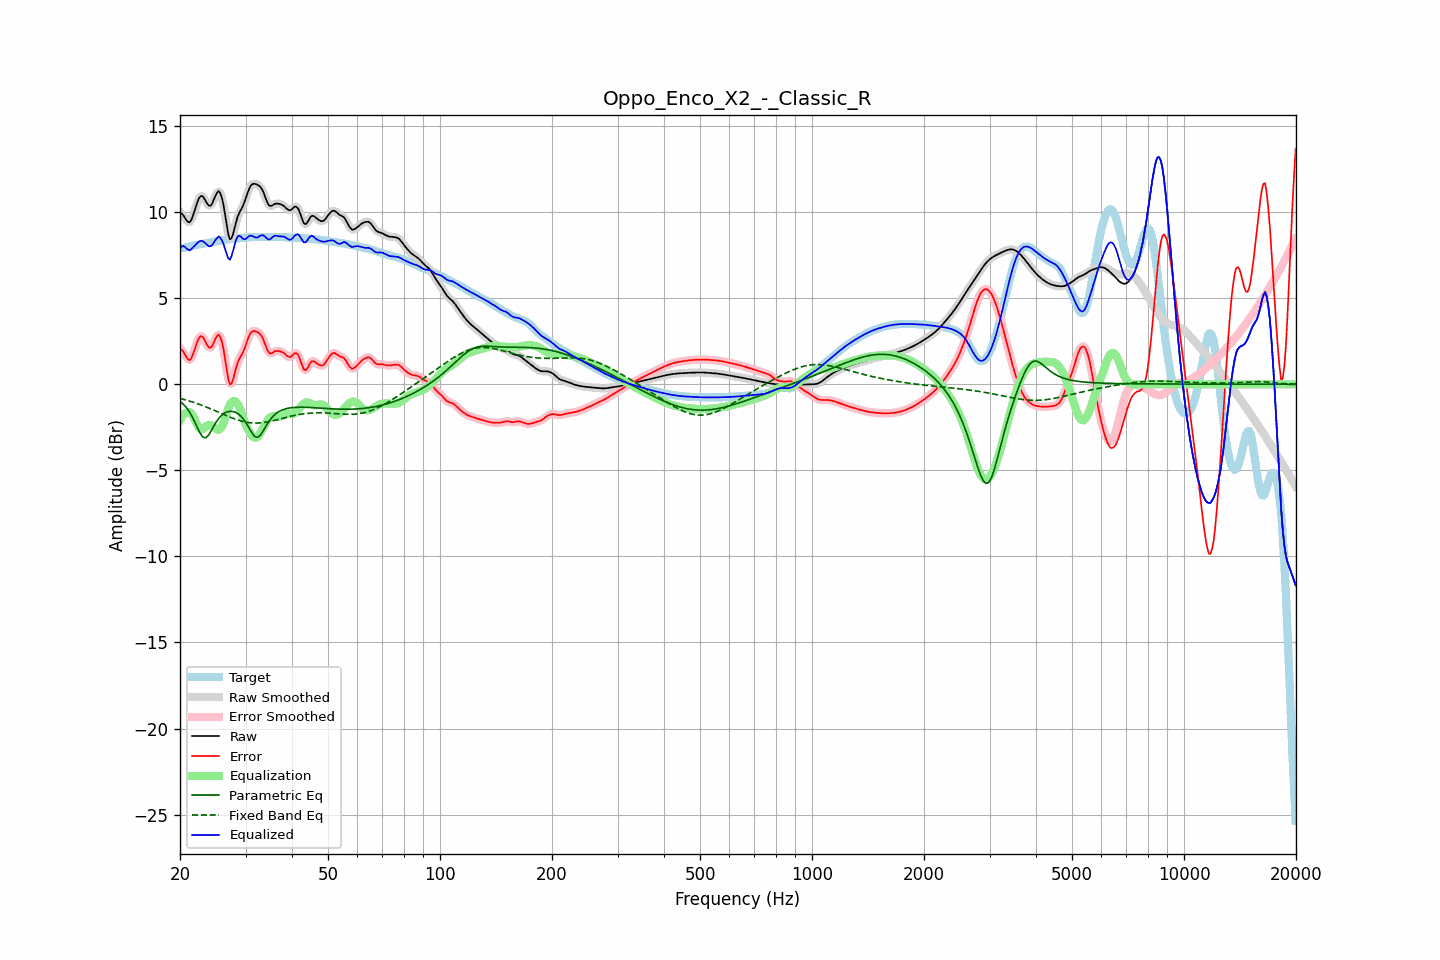

Source data for this figure (header and first rows):
frequency, raw, error, smoothed, error_smoothed, equalization, parametric_eq, fixed_band_eq, equalized_raw, equalized_smoothed, target
20.00, 9.99, 2.09, 10.02, 2.12, -2.09, -0.98, -0.82, 7.90, 7.93, 7.90
20.20, 9.93, 2.02, 9.90, 1.99, -1.92, -1.07, -0.84, 8.00, 7.98, 7.91
20.40, 9.82, 1.90, 9.79, 1.86, -1.79, -1.15, -0.87, 8.04, 8.00, 7.92
20.61, 9.68, 1.75, 9.68, 1.74, -1.69, -1.25, -0.89, 7.99, 7.98, 7.93
20.81, 9.53, 1.57, 9.53, 1.57, -1.64, -1.35, -0.92, 7.90, 7.90, 7.96
21.02, 9.44, 1.45, 9.43, 1.45, -1.61, -1.49, -0.95, 7.82, 7.82, 7.99
21.23, 9.41, 1.40, 9.44, 1.43, -1.63, -1.62, -0.98, 7.78, 7.81, 8.01
21.44, 9.54, 1.50, 9.55, 1.52, -1.68, -1.79, -1.01, 7.85, 7.87, 8.03
21.66, 9.78, 1.73, 9.77, 1.72, -1.83, -1.96, -1.04, 7.95, 7.93, 8.05
21.87, 10.06, 1.99, 10.06, 1.99, -2.02, -2.15, -1.07, 8.03, 8.04, 8.07
22.09, 10.36, 2.27, 10.36, 2.27, -2.22, -2.35, -1.10, 8.14, 8.14, 8.09
22.31, 10.64, 2.53, 10.63, 2.52, -2.41, -2.55, -1.13, 8.23, 8.22, 8.11
22.54, 10.84, 2.71, 10.83, 2.71, -2.54, -2.75, -1.16, 8.30, 8.29, 8.12
22.76, 10.94, 2.80, 10.93, 2.79, -2.61, -2.90, -1.20, 8.33, 8.32, 8.14
22.99, 10.93, 2.77, 10.91, 2.75, -2.60, -3.05, -1.23, 8.33, 8.31, 8.16
23.22, 10.80, 2.62, 10.80, 2.62, -2.55, -3.08, -1.27, 8.26, 8.26, 8.18
23.45, 10.64, 2.44, 10.64, 2.44, -2.46, -3.11, -1.31, 8.17, 8.18, 8.20
23.69, 10.48, 2.27, 10.48, 2.26, -2.39, -3.02, -1.34, 8.09, 8.09, 8.22
23.92, 10.37, 2.14, 10.39, 2.15, -2.35, -2.93, -1.38, 8.02, 8.04, 8.24
24.16, 10.38, 2.12, 10.40, 2.14, -2.36, -2.77, -1.42, 8.02, 8.03, 8.25
24.40, 10.50, 2.23, 10.52, 2.24, -2.41, -2.60, -1.46, 8.09, 8.10, 8.27
24.65, 10.72, 2.43, 10.71, 2.43, -2.49, -2.43, -1.50, 8.23, 8.23, 8.29
24.89, 10.95, 2.65, 10.95, 2.64, -2.57, -2.27, -1.54, 8.38, 8.38, 8.30
25.14, 11.12, 2.80, 11.13, 2.81, -2.63, -2.13, -1.58, 8.49, 8.50, 8.32
25.39, 11.23, 2.90, 11.19, 2.86, -2.64, -1.99, -1.62, 8.59, 8.55, 8.33
25.65, 11.11, 2.76, 11.11, 2.76, -2.60, -1.89, -1.66, 8.51, 8.51, 8.35
25.91, 10.86, 2.50, 10.85, 2.49, -2.48, -1.79, -1.70, 8.38, 8.37, 8.36
26.16, 10.45, 2.07, 10.42, 2.04, -2.28, -1.72, -1.75, 8.17, 8.14, 8.38
26.43, 9.88, 1.49, 9.87, 1.48, -2.00, -1.65, -1.79, 7.88, 7.87, 8.39
26.69, 9.28, 0.88, 9.27, 0.86, -1.70, -1.62, -1.83, 7.58, 7.57, 8.40
26.96, 8.74, 0.32, 8.77, 0.35, -1.42, -1.58, -1.87, 7.32, 7.35, 8.42
27.23, 8.43, -0.00, 8.49, 0.06, -1.20, -1.57, -1.90, 7.23, 7.30, 8.43
27.50, 8.48, 0.04, 8.49, 0.05, -1.05, -1.57, -1.94, 7.43, 7.44, 8.44
27.77, 8.73, 0.28, 8.72, 0.27, -0.98, -1.59, -1.98, 7.75, 7.74, 8.45
28.05, 9.09, 0.63, 9.08, 0.62, -0.97, -1.61, -2.01, 8.12, 8.11, 8.46
28.33, 9.46, 0.99, 9.44, 0.97, -1.04, -1.65, -2.04, 8.43, 8.40, 8.47
28.62, 9.77, 1.29, 9.75, 1.27, -1.16, -1.71, -2.08, 8.60, 8.58, 8.48
28.90, 9.98, 1.50, 9.98, 1.49, -1.35, -1.78, -2.11, 8.63, 8.62, 8.49
29.19, 10.16, 1.67, 10.16, 1.67, -1.59, -1.86, -2.13, 8.57, 8.57, 8.49
29.48, 10.32, 1.82, 10.35, 1.84, -1.86, -1.97, -2.16, 8.46, 8.48, 8.50
29.78, 10.56, 2.05, 10.56, 2.05, -2.13, -2.09, -2.18, 8.43, 8.43, 8.51
30.08, 10.81, 2.29, 10.82, 2.30, -2.36, -2.23, -2.20, 8.45, 8.46, 8.52
30.38, 11.10, 2.57, 11.10, 2.57, -2.56, -2.38, -2.22, 8.54, 8.54, 8.53
30.68, 11.36, 2.82, 11.34, 2.80, -2.74, -2.55, -2.23, 8.62, 8.60, 8.54
30.99, 11.53, 2.98, 11.52, 2.98, -2.89, -2.71, -2.24, 8.64, 8.63, 8.55
31.30, 11.62, 3.07, 11.62, 3.07, -3.01, -2.86, -2.25, 8.61, 8.61, 8.55
31.61, 11.65, 3.10, 11.65, 3.10, -3.09, -2.99, -2.25, 8.57, 8.57, 8.55
31.93, 11.64, 3.08, 11.64, 3.08, -3.11, -3.05, -2.25, 8.53, 8.53, 8.56
32.24, 11.60, 3.04, 11.61, 3.05, -3.07, -3.09, -2.25, 8.53, 8.54, 8.56
32.57, 11.55, 2.98, 11.55, 2.99, -2.97, -3.03, -2.25, 8.57, 8.57, 8.56
32.89, 11.47, 2.90, 11.46, 2.90, -2.83, -2.96, -2.24, 8.63, 8.63, 8.56
33.22, 11.32, 2.76, 11.32, 2.75, -2.66, -2.82, -2.23, 8.66, 8.65, 8.57
33.55, 11.14, 2.57, 11.12, 2.55, -2.49, -2.67, -2.22, 8.65, 8.63, 8.57
33.89, 10.88, 2.31, 10.88, 2.31, -2.31, -2.51, -2.21, 8.56, 8.56, 8.57
34.23, 10.64, 2.07, 10.64, 2.07, -2.16, -2.35, -2.19, 8.48, 8.48, 8.57
34.57, 10.44, 1.87, 10.46, 1.89, -2.03, -2.20, -2.17, 8.41, 8.43, 8.57
34.92, 10.36, 1.79, 10.37, 1.80, -1.93, -2.07, -2.15, 8.43, 8.44, 8.57
35.27, 10.37, 1.80, 10.37, 1.80, -1.87, -1.95, -2.13, 8.50, 8.50, 8.57
35.62, 10.42, 1.86, 10.42, 1.85, -1.85, -1.84, -2.11, 8.58, 8.57, 8.57
35.97, 10.49, 1.92, 10.47, 1.90, -1.85, -1.76, -2.09, 8.64, 8.62, 8.57
... 635 more rows
